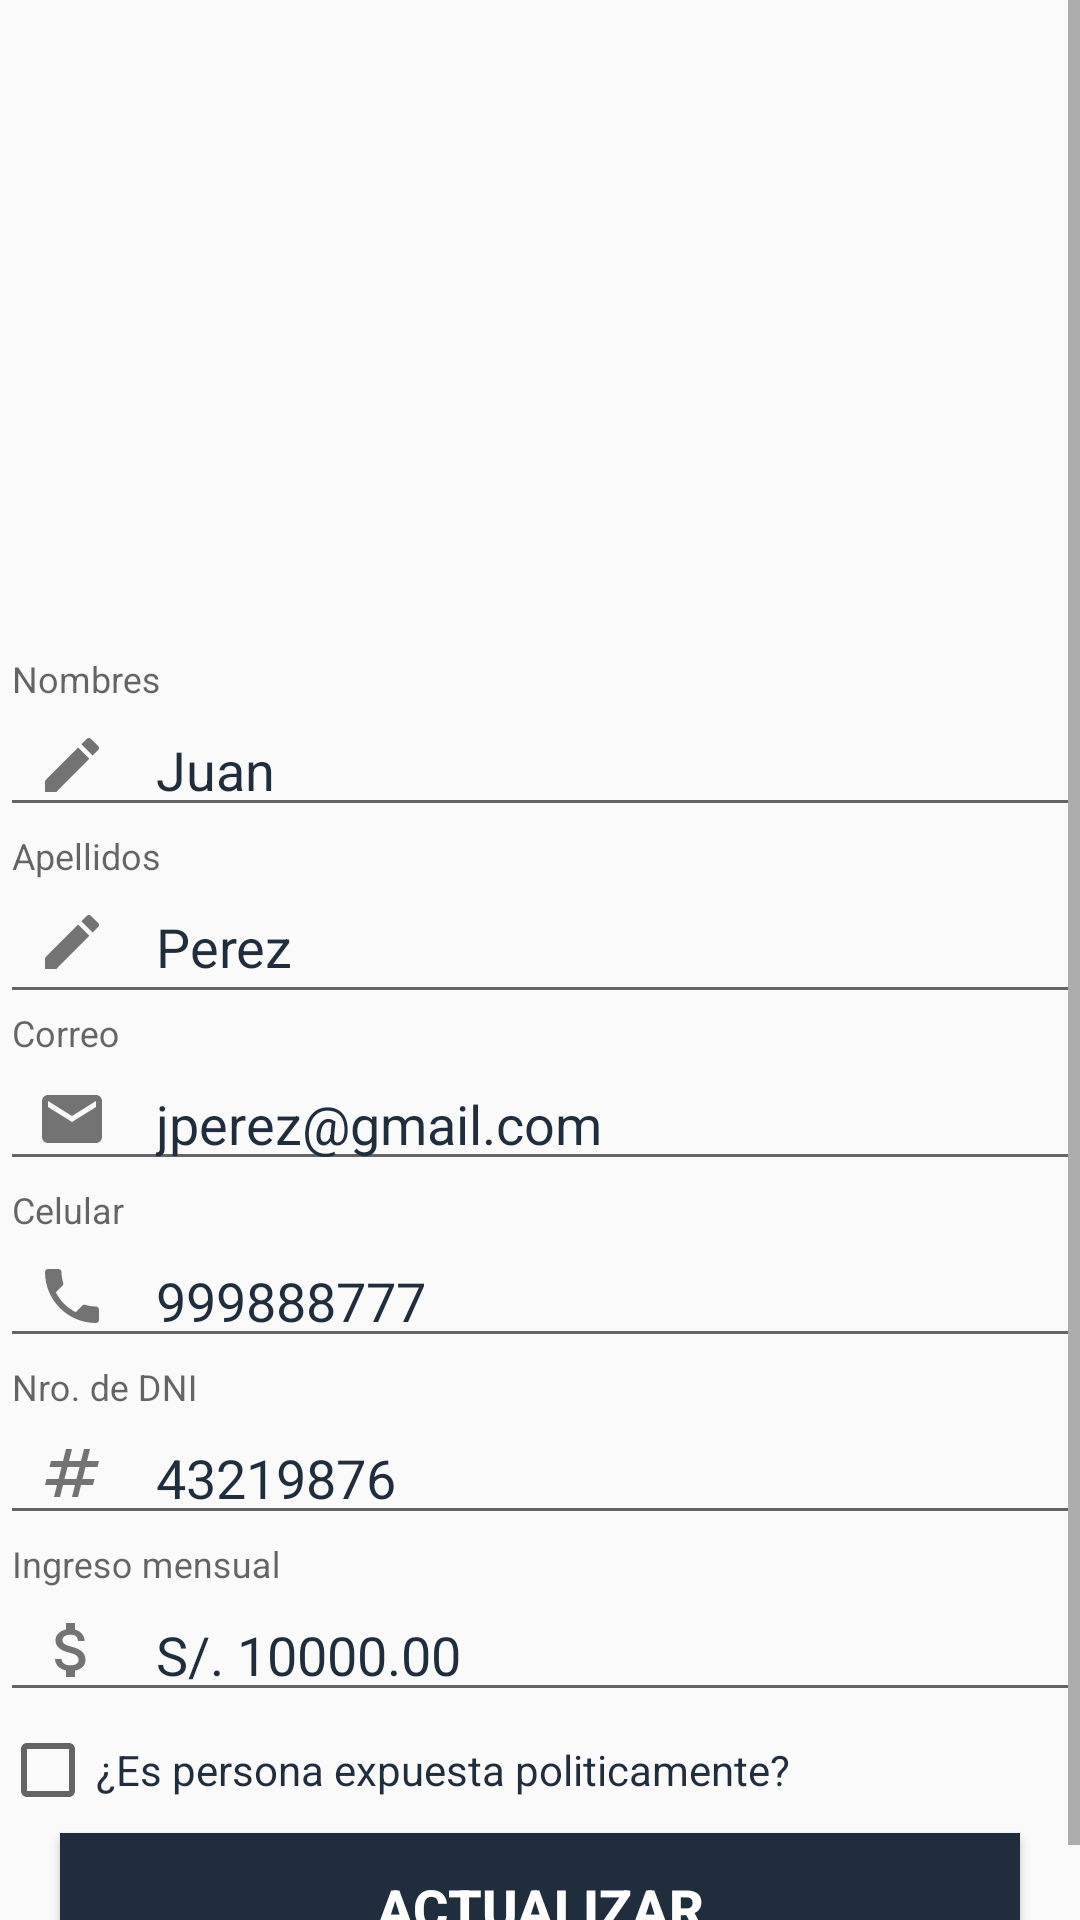

Write the Android layout XML for this screen, with the resource values it uses.
<!-- AndroidManifest.xml: application theme Theme.Dpmac -->
<!-- res/layout/fragment_usuario_actualizar_inversionista.xml -->
<?xml version="1.0" encoding="utf-8"?>
<FrameLayout xmlns:android="http://schemas.android.com/apk/res/android"
    xmlns:app="http://schemas.android.com/apk/res-auto"
    xmlns:tools="http://schemas.android.com/tools"
    android:layout_width="match_parent"
    android:layout_height="match_parent"
    tools:context=".ui.usuarios.UsuarioActualizarInversionistaFragment">

    <ScrollView
        android:layout_width="match_parent"
        android:layout_height="match_parent">

        <LinearLayout
            android:layout_width="match_parent"
            android:layout_height="wrap_content"
            android:orientation="vertical">

            <com.google.android.material.textfield.TextInputLayout
                android:id="@+id/txtLayoutDesFotoUrl"
                android:layout_width="match_parent"
                android:layout_height="200dp"
                android:gravity="center"
                android:pointerIcon="hand"
                app:hintTextColor="@color/cr_gris_claro">

                <ImageView
                    android:id="@+id/imgDesFotoUrl"
                    android:layout_width="match_parent"
                    android:layout_height="wrap_content"
                    android:src="@drawable/img_avatar00"/>

            </com.google.android.material.textfield.TextInputLayout>

            <com.google.android.material.textfield.TextInputLayout
                android:id="@+id/txtLayoutNomUsuario"
                android:layout_width="match_parent"
                android:layout_height="wrap_content"
                android:layout_marginTop="20dp"
                app:hintTextColor="@color/cr_gris_claro"
                app:startIconDrawable="@drawable/icon_edit_24dp">

                <com.google.android.material.textfield.TextInputEditText
                    android:id="@+id/txtNomUsuario"
                    android:layout_width="match_parent"
                    android:layout_height="wrap_content"
                    android:height="48dp"
                    android:inputType="text"
                    android:hint="Nombres"
                    android:text="Juan"
                    android:textColor="@color/cr_azul_oscuro" />

            </com.google.android.material.textfield.TextInputLayout>

            <com.google.android.material.textfield.TextInputLayout
                android:id="@+id/txtLayoutApeUsuario"
                android:layout_width="match_parent"
                android:layout_height="wrap_content"
                app:hintTextColor="@color/cr_gris_claro"
                app:startIconDrawable="@drawable/icon_edit_24dp">

                <com.google.android.material.textfield.TextInputEditText
                    android:id="@+id/txtApeUsuario"
                    android:layout_width="match_parent"
                    android:layout_height="wrap_content"
                    android:height="48dp"
                    android:inputType="textMultiLine"
                    android:hint="Apellidos"
                    android:text="Perez"
                    android:textColor="@color/cr_azul_oscuro" />

            </com.google.android.material.textfield.TextInputLayout>

            <com.google.android.material.textfield.TextInputLayout
                android:id="@+id/txtLayoutDesEmail"
                android:layout_width="match_parent"
                android:layout_height="wrap_content"
                app:hintTextColor="@color/cr_gris_claro"
                app:startIconDrawable="@drawable/icon_email_24dp">

                <com.google.android.material.textfield.TextInputEditText
                    android:id="@+id/txtDesEmail"
                    android:layout_width="match_parent"
                    android:layout_height="wrap_content"
                    android:height="48dp"
                    android:inputType="textEmailAddress"
                    android:hint="Correo"
                    android:text="jperez@gmail.com"
                    android:textColor="@color/cr_azul_oscuro" />

            </com.google.android.material.textfield.TextInputLayout>

            <com.google.android.material.textfield.TextInputLayout
                android:id="@+id/txtLayoutNumCelular"
                android:layout_width="match_parent"
                android:layout_height="wrap_content"
                app:hintTextColor="@color/cr_gris_claro"
                app:startIconDrawable="@drawable/icon_phone_24dp">

                <com.google.android.material.textfield.TextInputEditText
                    android:id="@+id/txtNumCelular"
                    android:layout_width="match_parent"
                    android:layout_height="wrap_content"
                    android:height="48dp"
                    android:inputType="date"
                    android:hint="Celular"
                    android:text="999888777"
                    android:textColor="@color/cr_azul_oscuro" />

            </com.google.android.material.textfield.TextInputLayout>

            <com.google.android.material.textfield.TextInputLayout
                android:id="@+id/txtLayoutNumDocumentoIdentidad"
                android:layout_width="match_parent"
                android:layout_height="wrap_content"
                app:hintTextColor="@color/cr_gris_claro"
                app:startIconDrawable="@drawable/icon_numbers_24dp">

                <com.google.android.material.textfield.TextInputEditText
                    android:id="@+id/txtNumDocumentoIdentidad"
                    android:layout_width="match_parent"
                    android:layout_height="wrap_content"
                    android:height="48dp"
                    android:inputType="number"
                    android:hint="Nro. de DNI"
                    android:text="43219876"
                    android:textColor="@color/cr_azul_oscuro" />

            </com.google.android.material.textfield.TextInputLayout>

            <com.google.android.material.textfield.TextInputLayout
                android:id="@+id/txtLayoutImpIngreso"
                android:layout_width="match_parent"
                android:layout_height="wrap_content"
                app:hintTextColor="@color/cr_gris_claro"
                app:startIconDrawable="@drawable/icon_money_24dp">

                <com.google.android.material.textfield.TextInputEditText
                    android:id="@+id/txtImpIngreso"
                    android:layout_width="match_parent"
                    android:layout_height="wrap_content"
                    android:height="48dp"
                    android:inputType="number"
                    android:hint="Ingreso mensual"
                    android:text="S/. 10000.00"
                    android:textColor="@color/cr_azul_oscuro" />

            </com.google.android.material.textfield.TextInputLayout>

            <com.google.android.material.checkbox.MaterialCheckBox
                android:id="@+id/chkIndPersonaEp"
                android:layout_width="wrap_content"
                android:layout_height="wrap_content"
                android:height="48dp"
                android:text="¿Es persona expuesta politicamente?"
                android:textColor="@color/cr_azul_oscuro"/>

            <Button
                android:id="@+id/btnUsuarioActualizar"
                android:layout_width="match_parent"
                android:layout_height="50dp"
                android:layout_gravity="bottom"
                android:layout_marginHorizontal="20dp"
                android:layout_marginVertical="5dp"
                android:background="@color/cr_azul_oscuro"
                android:textColor="@color/white"
                android:textStyle="bold"
                android:textSize="18dp"
                android:text="Actualizar"/>

        </LinearLayout>

    </ScrollView>

</FrameLayout>
<!-- resources referenced by this layout -->
<resources>
  <color name="cr_azul_oscuro">#1F2D3D</color>
  <color name="cr_gris_claro">#8492A6</color>
  <color name="white">#FFFFFFFF</color>
  <!-- drawable icon_edit_24dp (drawable) -->
  <vector android:height="24dp" android:tint="#1F2D3D"
      android:viewportHeight="24" android:viewportWidth="24"
      android:width="24dp" xmlns:android="http://schemas.android.com/apk/res/android">
      <path android:fillColor="@android:color/white" android:pathData="M3,17.25V21h3.75L17.81,9.94l-3.75,-3.75L3,17.25zM20.71,7.04c0.39,-0.39 0.39,-1.02 0,-1.41l-2.34,-2.34c-0.39,-0.39 -1.02,-0.39 -1.41,0l-1.83,1.83 3.75,3.75 1.83,-1.83z"/>
  </vector>
  <!-- drawable icon_email_24dp (drawable) -->
  <vector android:height="24dp" android:tint="#1F2D3D"
      android:viewportHeight="24" android:viewportWidth="24"
      android:width="24dp" xmlns:android="http://schemas.android.com/apk/res/android">
      <path android:fillColor="@android:color/white" android:pathData="M20,4L4,4c-1.1,0 -1.99,0.9 -1.99,2L2,18c0,1.1 0.9,2 2,2h16c1.1,0 2,-0.9 2,-2L22,6c0,-1.1 -0.9,-2 -2,-2zM20,8l-8,5 -8,-5L4,6l8,5 8,-5v2z"/>
  </vector>
  <!-- drawable icon_money_24dp (drawable) -->
  <vector android:height="24dp" android:tint="#1F2D3D"
      android:viewportHeight="24" android:viewportWidth="24"
      android:width="24dp" xmlns:android="http://schemas.android.com/apk/res/android">
      <path android:fillColor="@android:color/white" android:pathData="M11.8,10.9c-2.27,-0.59 -3,-1.2 -3,-2.15 0,-1.09 1.01,-1.85 2.7,-1.85 1.78,0 2.44,0.85 2.5,2.1h2.21c-0.07,-1.72 -1.12,-3.3 -3.21,-3.81V3h-3v2.16c-1.94,0.42 -3.5,1.68 -3.5,3.61 0,2.31 1.91,3.46 4.7,4.13 2.5,0.6 3,1.48 3,2.41 0,0.69 -0.49,1.79 -2.7,1.79 -2.06,0 -2.87,-0.92 -2.98,-2.1h-2.2c0.12,2.19 1.76,3.42 3.68,3.83V21h3v-2.15c1.95,-0.37 3.5,-1.5 3.5,-3.55 0,-2.84 -2.43,-3.81 -4.7,-4.4z"/>
  </vector>
  <!-- drawable icon_numbers_24dp (drawable) -->
  <vector android:height="24dp" android:tint="#1F2D3D"
      android:viewportHeight="24" android:viewportWidth="24"
      android:width="24dp" xmlns:android="http://schemas.android.com/apk/res/android">
      <path android:fillColor="@android:color/white" android:pathData="M20.5,10L21,8h-4l1,-4h-2l-1,4h-4l1,-4h-2L9,8H5l-0.5,2h4l-1,4h-4L3,16h4l-1,4h2l1,-4h4l-1,4h2l1,-4h4l0.5,-2h-4l1,-4H20.5zM13.5,14h-4l1,-4h4L13.5,14z"/>
  </vector>
  <!-- drawable icon_phone_24dp (drawable) -->
  <vector android:height="24dp" android:tint="#1F2D3D"
      android:viewportHeight="24" android:viewportWidth="24"
      android:width="24dp" xmlns:android="http://schemas.android.com/apk/res/android">
      <path android:fillColor="@android:color/white" android:pathData="M6.62,10.79c1.44,2.83 3.76,5.14 6.59,6.59l2.2,-2.2c0.27,-0.27 0.67,-0.36 1.02,-0.24 1.12,0.37 2.33,0.57 3.57,0.57 0.55,0 1,0.45 1,1V20c0,0.55 -0.45,1 -1,1 -9.39,0 -17,-7.61 -17,-17 0,-0.55 0.45,-1 1,-1h3.5c0.55,0 1,0.45 1,1 0,1.25 0.2,2.45 0.57,3.57 0.11,0.35 0.03,0.74 -0.25,1.02l-2.2,2.2z"/>
  </vector>
  <style name="Theme.Dpmac" parent="Theme.AppCompat.DayNight.DarkActionBar">
          
          <item name="colorPrimary">@color/purple_500</item>
          <item name="colorPrimaryVariant">@color/purple_700</item>
          <item name="colorOnPrimary">@color/white</item>
          
          <item name="colorSecondary">@color/teal_200</item>
          <item name="colorSecondaryVariant">@color/teal_700</item>
          <item name="colorOnSecondary">@color/black</item>
          
          <item name="android:statusBarColor">?attr/colorPrimaryVariant</item>
          
      </style>
  <color name="purple_500">#FF6200EE</color>
  <color name="purple_700">#FF3700B3</color>
  <color name="teal_200">#FF03DAC5</color>
  <color name="teal_700">#FF018786</color>
  <color name="black">#FF000000</color>
</resources>
